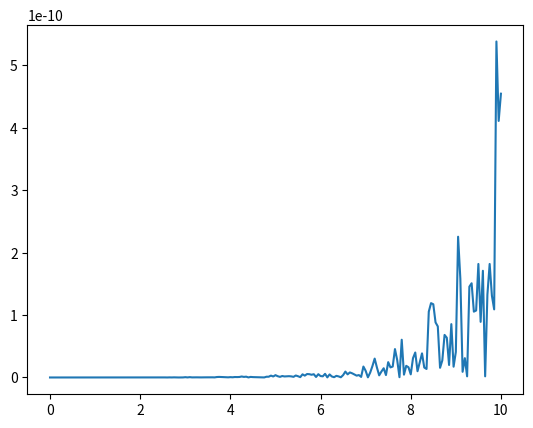

The matplotlib source for this figure:
import math
import matplotlib.pyplot
import numpy as np

ln2 = 0.6931471805599453

def array_calcular_ex(inicio, fim, step):
    x_values = [inicio + step * i for i in range(int((fim - inicio) / step) + 1)]
    valores_resultados = []
    

    for x in x_values:
        print('x:', x)
        n = np.ceil((x -(ln2 /2)) / ln2)
        r = (x - (n * ln2))/ 256
        resultado = (2**n) * (math.exp(r))**(256)
        print('resultado',resultado)
        valores_resultados.append(resultado)
    
    return valores_resultados

#função para criar o intervalo do arrya [0,5] - step:0.05
def array_valor(inicio, fim, step):
    x_values = [inicio + step * i for i in range(int((fim - inicio) / step) + 1)]
    return x_values

inicio = 0
fim = 10
step = 0.05
solucoes = array_calcular_ex(inicio, fim, step)
array_valores = array_valor(inicio,fim,step)

#função para calcular o e^x por função do python
def calcular_elevado_a_x(array_valores):
    resultados = []
    for x in array_valores:
        resultado = math.exp(x)
        resultados.append(resultado)
        print('x',x)
        print('result', resultado)
    return resultados

#função para calcular a diferença dos resultados entre as funções python e as minhas
def calcular_diferenca(array1, array2):
    if len(array1) != len(array2):
        raise ValueError("Os arrays têm tamanhos diferentes")

    lista_erros = []
    for valor1, valor2 in zip(array1, array2):
        print(f"Comparando valor1: {valor1} e valor2: {valor2}")
        erro = abs(valor1 - valor2)
        lista_erros.append(erro)
    return lista_erros


resultados = calcular_elevado_a_x(array_valores)
lista_erros = calcular_diferenca(solucoes,resultados)
matplotlib.pyplot.plot(array_valores, lista_erros)
matplotlib.pyplot.show()
